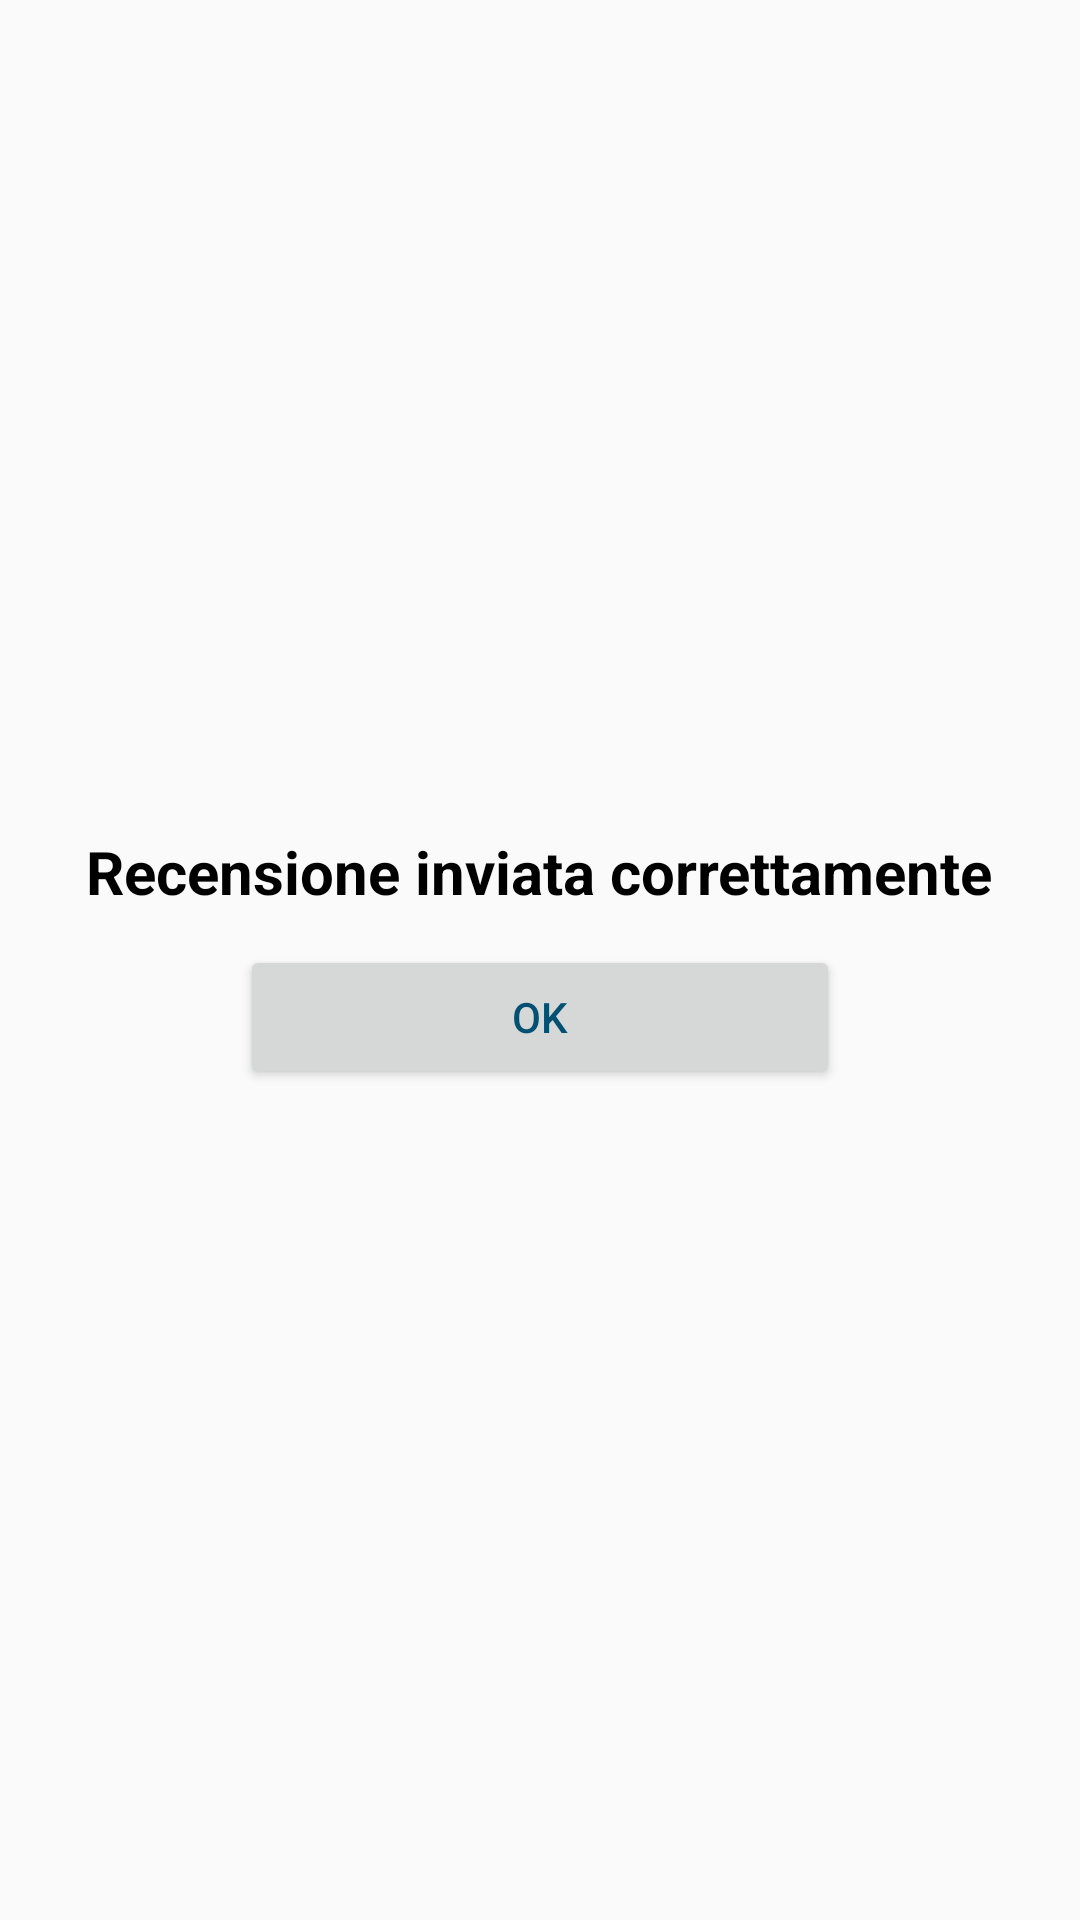

The Android layout XML behind this screen, and the referenced resources:
<!-- AndroidManifest.xml: application theme AppTheme -->
<!-- res/layout/rate_dialog.xml -->
<?xml version="1.0" encoding="utf-8"?>
<LinearLayout xmlns:android="http://schemas.android.com/apk/res/android"
    android:layout_width="match_parent" android:layout_height="match_parent"
    android:orientation="vertical"
    android:gravity="center">

    <TextView
        android:id="@+id/popuptext"
        android:layout_width="wrap_content"
        android:layout_height="wrap_content"
        android:layout_centerHorizontal="true"
        android:layout_centerVertical="true"
        android:text="Recensione inviata correttamente"
        android:textColor="#000"
        android:textStyle="bold"
        android:textSize="20sp"/>

    <Button
        android:id="@+id/confirmButton"
        android:layout_width="200dp"
        android:layout_height="wrap_content"
        android:layout_below="@+id/popuptext"
        android:layout_centerHorizontal="true"
        android:layout_marginTop="11dp"
        android:text="Ok" />

</LinearLayout>
<!-- resources referenced by this layout -->
<resources>
  <style name="AppTheme" parent="Theme.AppCompat.Light.DarkActionBar">
          
          <item name="colorPrimary">@color/colorPrimary</item>
          <item name="colorPrimaryDark">@color/colorPrimaryDark</item>
          <item name="colorAccent">@color/colorAccent</item>
          <item name="android:textColorPrimary">@color/textToolbar</item>
      </style>
  <color name="colorPrimary">#E0E0E0</color>
  <color name="colorPrimaryDark">#303F9F</color>
  <color name="colorAccent">#7fa7b9</color>
  <color name="textToolbar">#005073</color>
</resources>
